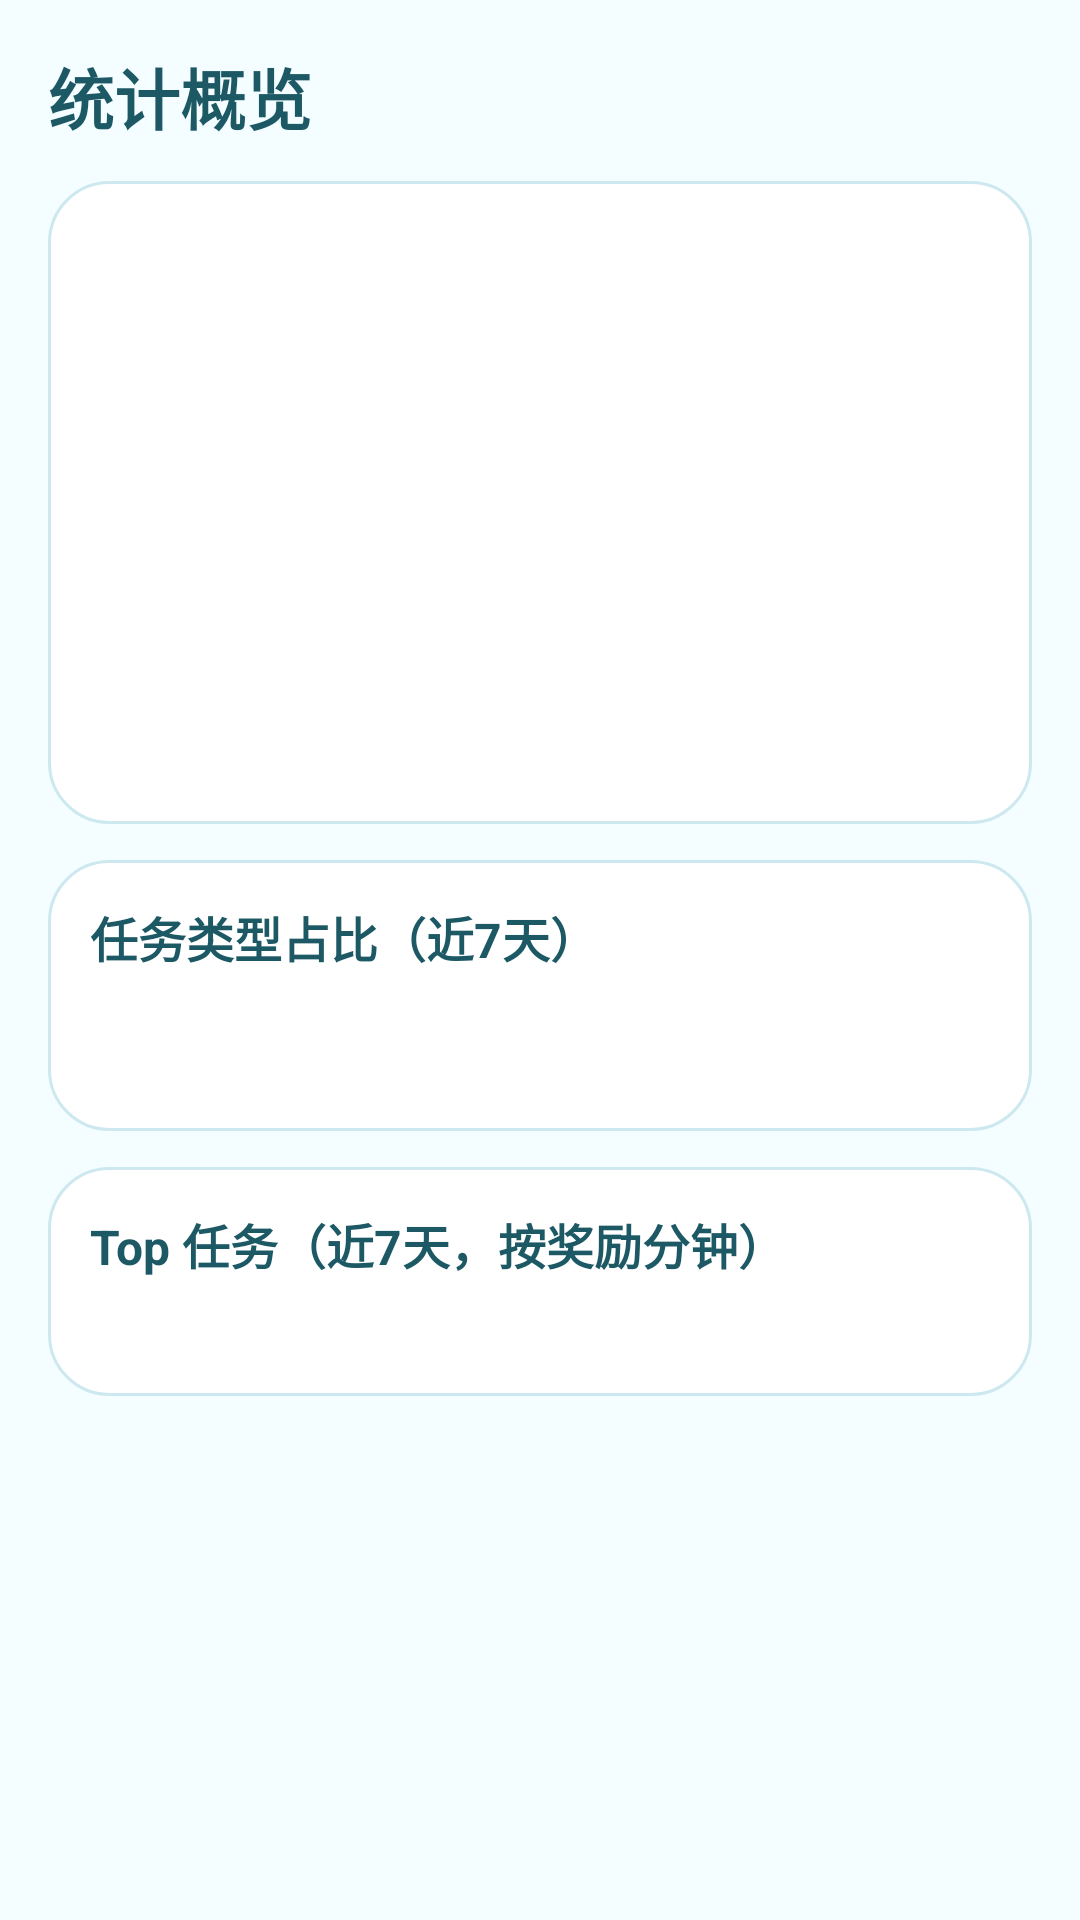

Write the Android layout XML for this screen, with the resource values it uses.
<!-- AndroidManifest.xml: application theme Theme.Moment -->
<!-- res/layout/fragment_statistics.xml -->
<?xml version="1.0" encoding="utf-8"?>

<ScrollView xmlns:android="http://schemas.android.com/apk/res/android"
    android:layout_width="match_parent"
    android:layout_height="match_parent"
    android:fillViewport="true"
    android:padding="16dp"
    android:clipToPadding="false">

    <LinearLayout
        android:layout_width="match_parent"
        android:layout_height="wrap_content"
        android:orientation="vertical">

        <TextView
            android:layout_width="wrap_content"
            android:layout_height="wrap_content"
            android:text="@string/statistics_title"
            style="@style/MomentTitle"
            android:layout_marginBottom="12dp" />

        <LinearLayout
            android:layout_width="match_parent"
            android:layout_height="wrap_content"
            android:orientation="vertical"
            android:background="@drawable/bg_card_cute"
            android:padding="14dp"
            android:layout_marginBottom="12dp">

        <TextView
            android:id="@+id/tvStatsCurrentBalance"
            android:layout_width="match_parent"
            android:layout_height="wrap_content"
            android:textSize="15sp"
            android:textColor="@color/text_primary"
            android:layout_marginBottom="4dp" />

        <TextView
            android:id="@+id/tvStatsTodayEarned"
            android:layout_width="match_parent"
            android:layout_height="wrap_content"
            android:textSize="15sp"
            android:textColor="@color/text_secondary"
            android:layout_marginBottom="4dp" />

        <TextView
            android:id="@+id/tvStatsTodaySpent"
            android:layout_width="match_parent"
            android:layout_height="wrap_content"
            android:textSize="15sp"
            android:textColor="@color/text_secondary"
            android:layout_marginBottom="4dp" />

        <TextView
            android:id="@+id/tvStatsTodayNet"
            android:layout_width="match_parent"
            android:layout_height="wrap_content"
            android:textSize="15sp"
            android:textColor="@color/text_secondary"
            android:layout_marginBottom="10dp" />

        <TextView
            android:id="@+id/tvStatsTodayCompleted"
            android:layout_width="match_parent"
            android:layout_height="wrap_content"
            android:textSize="15sp"
            android:textColor="@color/text_secondary"
            android:layout_marginBottom="4dp" />

        <TextView
            android:id="@+id/tvStatsWeekCompleted"
            android:layout_width="match_parent"
            android:layout_height="wrap_content"
            android:textSize="15sp"
            android:textColor="@color/text_secondary"
            android:layout_marginBottom="4dp" />

        <TextView
            android:id="@+id/tvStatsStreak"
            android:layout_width="match_parent"
            android:layout_height="wrap_content"
            android:textSize="15sp"
            android:textColor="@color/text_secondary"
            android:layout_marginBottom="14dp" />
        </LinearLayout>

        <LinearLayout
            android:layout_width="match_parent"
            android:layout_height="wrap_content"
            android:orientation="vertical"
            android:background="@drawable/bg_card_cute"
            android:padding="14dp"
            android:layout_marginBottom="12dp">

        <TextView
            android:layout_width="match_parent"
            android:layout_height="wrap_content"
            android:text="@string/stats_type_header"
            android:textStyle="bold"
            android:textSize="16sp"
            android:textColor="@color/text_primary"
            android:layout_marginBottom="6dp" />

        <TextView
            android:id="@+id/tvStatsTypeBreakdown"
            android:layout_width="match_parent"
            android:layout_height="wrap_content"
            android:textSize="14sp"
            android:textColor="@color/text_secondary"
            android:layout_marginBottom="14dp" />
        </LinearLayout>

        <LinearLayout
            android:layout_width="match_parent"
            android:layout_height="wrap_content"
            android:orientation="vertical"
            android:background="@drawable/bg_card_cute"
            android:padding="14dp">

        <TextView
            android:layout_width="match_parent"
            android:layout_height="wrap_content"
            android:text="@string/stats_top_header"
            android:textStyle="bold"
            android:textSize="16sp"
            android:textColor="@color/text_primary"
            android:layout_marginBottom="6dp" />

        <TextView
            android:id="@+id/tvStatsTopTasks"
            android:layout_width="match_parent"
            android:layout_height="wrap_content"
            android:textSize="14sp"
            android:textColor="@color/text_secondary" />
        </LinearLayout>

    </LinearLayout>
</ScrollView>
<!-- resources referenced by this layout -->
<resources>
  <color name="text_primary">#FF1D5965</color>
  <color name="text_secondary">#FF4B7E88</color>
  <!-- drawable bg_card_cute (drawable) -->
  <?xml version="1.0" encoding="utf-8"?>
  
  <shape xmlns:android="http://schemas.android.com/apk/res/android" android:shape="rectangle">
      <solid android:color="@color/card_surface" />
      <corners android:radius="20dp" />
      <stroke
          android:width="1dp"
          android:color="@color/card_stroke" />
      <padding
          android:left="2dp"
          android:top="2dp"
          android:right="2dp"
          android:bottom="2dp" />
  </shape>
  <string name="statistics_title">统计概览</string>
  <string name="stats_top_header">Top 任务（近7天，按奖励分钟）</string>
  <string name="stats_type_header">任务类型占比（近7天）</string>
  <style name="MomentTitle">
          <item name="android:textStyle">bold</item>
          <item name="android:textSize">22sp</item>
          <item name="android:textColor">@color/text_primary</item>
      </style>
  <style name="Theme.Moment" parent="Base.Theme.Moment" />
  <color name="card_surface">#F9FFFFFF</color>
  <color name="card_stroke">#FFCDE9EF</color>
  <style name="Base.Theme.Moment" parent="Theme.Material3.DayNight.NoActionBar">
          <item name="colorPrimary">@color/pink_400</item>
          <item name="colorOnPrimary">@color/text_on_accent</item>
          <item name="colorPrimaryContainer">@color/lavender_300</item>
          <item name="colorOnPrimaryContainer">@color/text_primary</item>
          <item name="colorSecondary">@color/mint_300</item>
          <item name="colorOnSecondary">@color/text_primary</item>
          <item name="colorTertiary">@color/sky_200</item>
          <item name="android:colorBackground">@color/bg_soft_start</item>
          <item name="android:textColorPrimary">@color/text_primary</item>
          <item name="android:textColorSecondary">@color/text_secondary</item>
      </style>
  <color name="pink_400">#FF55C7D6</color>
  <color name="text_on_accent">#FFFFFFFF</color>
  <color name="lavender_300">#FFB8DFF7</color>
  <color name="mint_300">#FFA8E8D8</color>
  <color name="sky_200">#FFD6F2FF</color>
  <color name="bg_soft_start">#FFF4FDFF</color>
</resources>
